Run: headless pygame with SDL's dummy video driver; simulated clock (each Clock.tick advances the game by its frame time, no real sleeping); random seed 0; keys injected as events and as key.get_pressed() state; mouse plan: one left click at the window centre at the start of phase 2, then a move to the lower-right quarter at the start of phase 3.
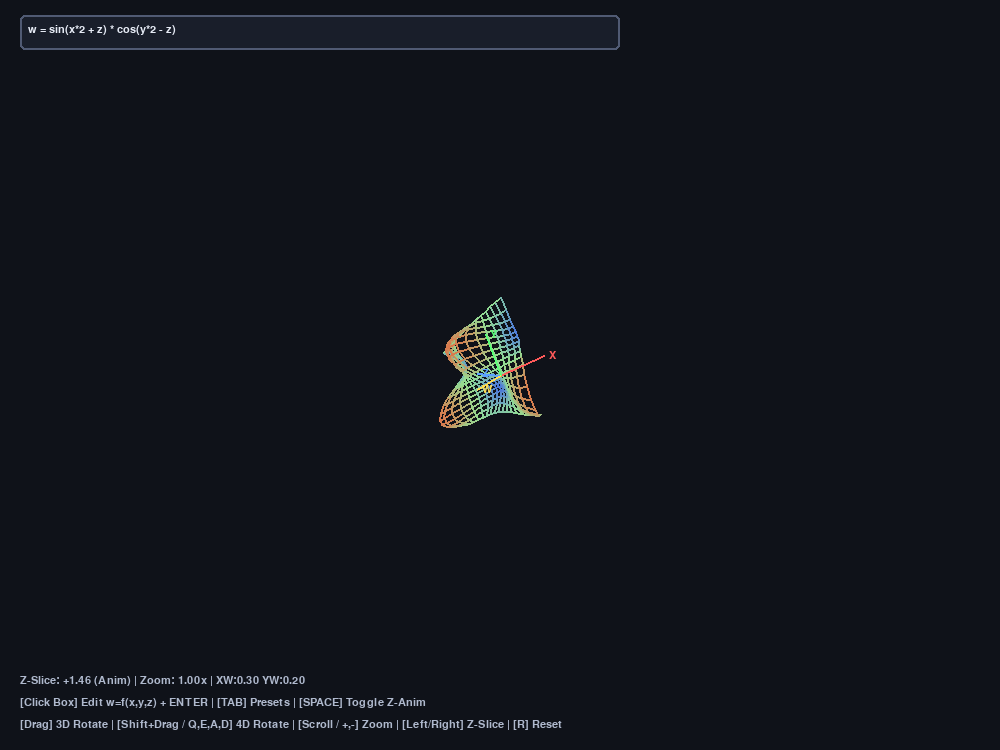
Frame 1 of 4 · flips 1–60 · no input
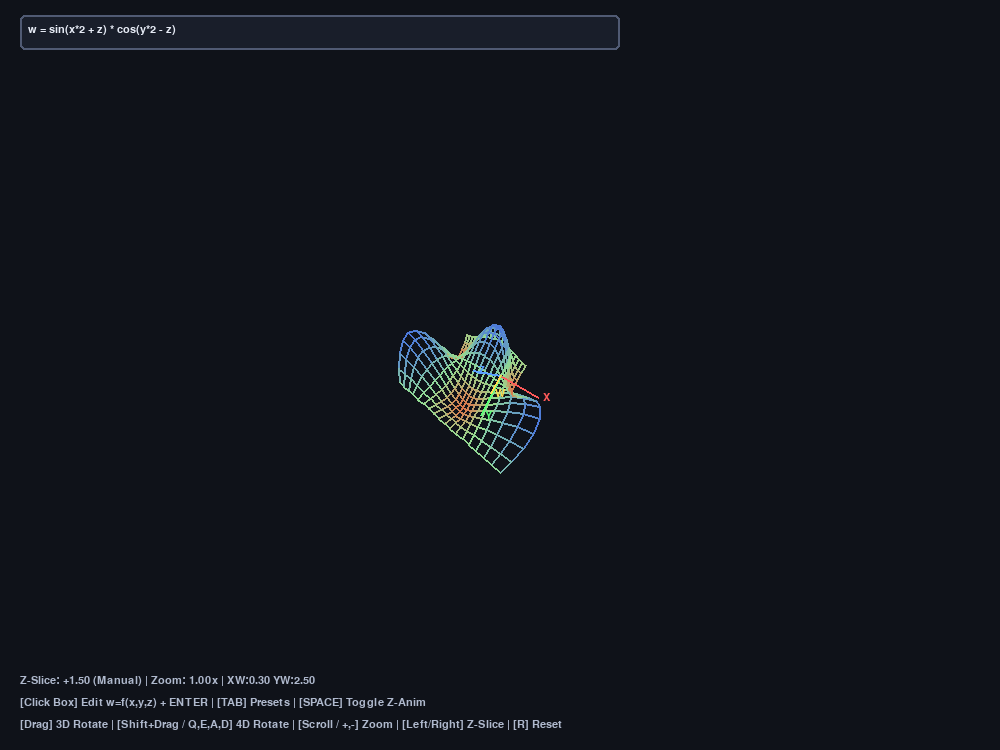
Frame 2 of 4 · flips 61–180 · clicked the window centre · tapped SPACE, RETURN · held RIGHT (→), D
Frame 3 of 4 · flips 181–300 · moved the mouse to the lower-right quarter · held DOWN (↓), S · screen unchanged from frame 2, image omitted
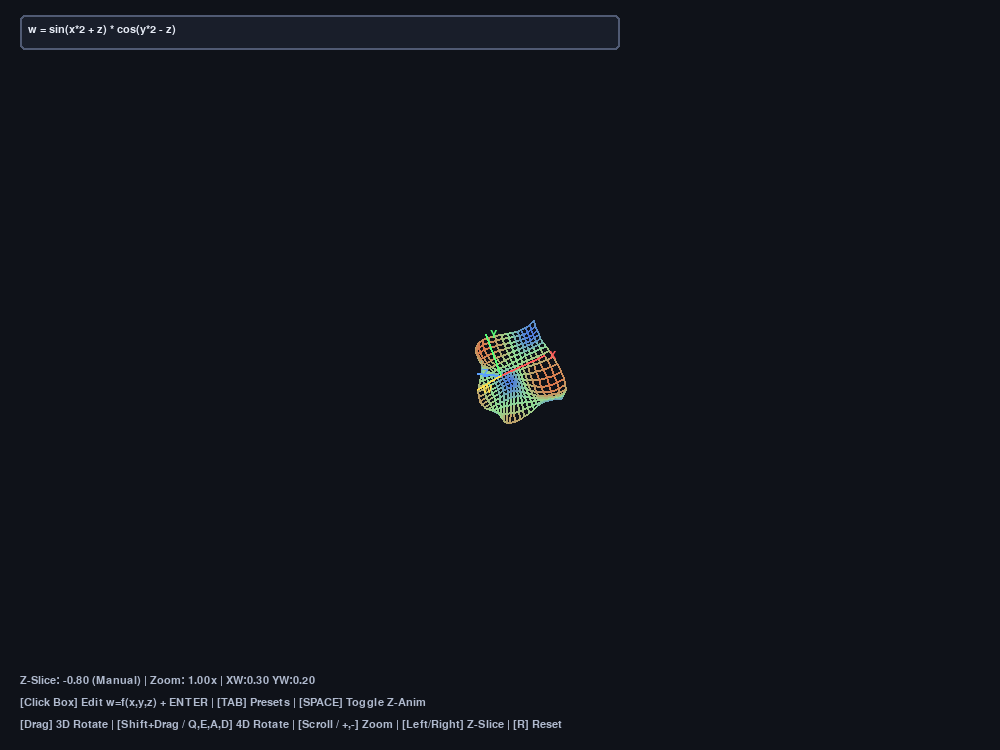
Frame 4 of 4 · flips 301–420 · held LEFT (←), A, UP (↑), W

The pygame program that drew these frames:

import pygame
import math

WIDTH, HEIGHT = 1000, 750
SAFE_MATH = {k: getattr(math, k) for k in dir(math) if not k.startswith("_")}
SAFE_MATH["abs"] = abs


def project_4d(x, y, z, w, ang, zoom=1.0):
    planes = [(0, 1, ang[0]), (0, 2, ang[1]), (0, 3, ang[2]), (1, 3, ang[3]), (2, 3, ang[4])]
    v = [x, y, z, w]
    for a, b, theta in planes:
        c, s = math.cos(theta), math.sin(theta)
        v[a], v[b] = v[a] * c - v[b] * s, v[a] * s + v[b] * c
    f4 = 2.2 / max(0.2, 3.5 - v[3])
    x3, y3, z3 = v[0] * f4, v[1] * f4, v[2] * f4
    f3 = (220.0 * zoom) / max(0.2, 5.0 - z3)
    return (WIDTH // 2 + x3 * f3, HEIGHT // 2 - y3 * f3, w)


def w_color(w):
    t = max(0.0, min(1.0, (w + 1.5) / 3.0))
    return (int(40 + 215 * t), int(220 - 150 * abs(t - 0.5) * 2), int(255 - 215 * t))


def main():
    pygame.init()
    screen = pygame.display.set_mode((WIDTH, HEIGHT))
    pygame.display.set_caption("4D Graphing Calculator | w = f(x, y, z)")
    clock = pygame.time.Clock()
    font = pygame.font.SysFont("consolas", 16)

    presets = [
        "sin(x*2 + z) * cos(y*2 - z)",
        "cos(sqrt(x*x + y*y + z*z) * 3)",
        "(x*x - y*y) * cos(z)",
        "exp(-(x*x + y*y + z*z)) * 1.5",
    ]
    p_idx, expr = 0, presets[0]
    fn, err = None, ""

    def compile_fn(txt):
        nonlocal fn, err
        try:
            code = compile(txt, "<expr>", "eval")
            float(eval(code, {"__builtins__": {}}, {**SAFE_MATH, "x": 0.1, "y": 0.1, "z": 0.1}))
            fn, err = code, ""
        except Exception as e:
            err = f"Error: {str(e)[:45]}"

    compile_fn(expr)
    angles, z_slice, z_time, anim_z = [0.4, 0.5, 0.3, 0.2, 0.0], 0.0, 0.0, True
    dragging, typing, last_m = False, False, (0, 0)
    res, dom, zoom = 18, 1.5, 1.0

    running = True
    while running:
        dt = clock.tick(60) / 1000.0
        for ev in pygame.event.get():
            if ev.type == pygame.QUIT:
                running = False
            elif ev.type == pygame.MOUSEWHEEL:
                if ev.y > 0:
                    zoom = min(5.0, zoom * (1.1 ** ev.y))
                elif ev.y < 0:
                    zoom = max(0.2, zoom / (1.1 ** abs(ev.y)))
            elif ev.type == pygame.MOUSEBUTTONDOWN and ev.button == 1:
                typing = 20 <= ev.pos[0] <= 620 and 15 <= ev.pos[1] <= 50
                dragging = not typing
                last_m = ev.pos
            elif ev.type == pygame.MOUSEBUTTONUP and ev.button == 1:
                dragging = False
            elif ev.type == pygame.MOUSEMOTION and dragging:
                dx, dy = ev.pos[0] - last_m[0], ev.pos[1] - last_m[1]
                last_m = ev.pos
                shift = pygame.key.get_mods() & pygame.KMOD_SHIFT
                angles[2 if shift else 0] += dx * 0.008
                angles[3 if shift else 1] += dy * 0.008
            elif ev.type == pygame.KEYDOWN:
                if typing:
                    if ev.key == pygame.K_RETURN:
                        compile_fn(expr)
                        typing = False
                    elif ev.key == pygame.K_BACKSPACE:
                        expr = expr[:-1]
                    elif ev.unicode.isprintable():
                        expr += ev.unicode
                else:
                    if ev.key == pygame.K_SPACE:
                        anim_z = not anim_z
                    elif ev.key == pygame.K_TAB:
                        p_idx = (p_idx + 1) % len(presets)
                        expr = presets[p_idx]
                        compile_fn(expr)
                    elif ev.key == pygame.K_r:
                        angles, z_slice, zoom = [0.4, 0.5, 0.3, 0.2, 0.0], 0.0, 1.0

        keys = pygame.key.get_pressed()
        if not typing:
            if keys[pygame.K_LEFT] or keys[pygame.K_RIGHT]:
                anim_z = False
                z_slice = max(-dom, min(dom, z_slice + (keys[pygame.K_RIGHT] - keys[pygame.K_LEFT]) * 1.2 * dt))
            if keys[pygame.K_EQUALS] or keys[pygame.K_KP_PLUS]:
                zoom = min(5.0, zoom * (1.0 + 1.5 * dt))
            if keys[pygame.K_MINUS] or keys[pygame.K_KP_MINUS]:
                zoom = max(0.2, zoom / (1.0 + 1.5 * dt))
            angles[2] += (keys[pygame.K_e] - keys[pygame.K_q]) * 1.2 * dt
            angles[3] += (keys[pygame.K_d] - keys[pygame.K_a]) * 1.2 * dt

        if anim_z:
            z_time += dt * 1.4
            z_slice = math.sin(z_time) * dom

        screen.fill((15, 18, 25))
        if fn:
            step = (2 * dom) / (res - 1)
            env = {**SAFE_MATH, "z": z_slice}
            grid = []
            for i in range(res):
                row = []
                env["x"] = -dom + i * step
                for j in range(res):
                    env["y"] = -dom + j * step
                    try:
                        w = max(-3.0, min(3.0, float(eval(fn, {"__builtins__": {}}, env))))
                    except Exception:
                        w = 0.0
                    row.append(project_4d(env["x"], env["y"], z_slice, w, angles, zoom))
                grid.append(row)

            for i in range(res):
                for j in range(res):
                    p = grid[i][j]
                    col = w_color(p[2])
                    if i + 1 < res:
                        pygame.draw.line(screen, col, p[:2], grid[i + 1][j][:2], 2)
                    if j + 1 < res:
                        pygame.draw.line(screen, col, p[:2], grid[i][j + 1][:2], 2)

        axes = [((1.6, 0, 0, 0), (255, 90, 90), "X"), ((0, 1.6, 0, 0), (90, 255, 120), "Y"),
                ((0, 0, 1.6, 0), (90, 160, 255), "Z"), ((0, 0, 0, 1.6), (255, 220, 80), "W")]
        origin = project_4d(0, 0, 0, 0, angles, zoom)[:2]
        for vec, col, lbl in axes:
            end = project_4d(*vec, angles, zoom)[:2]
            pygame.draw.line(screen, col, origin, end, 2)
            screen.blit(font.render(lbl, True, col), (end[0] + 5, end[1] - 5))

        pygame.draw.rect(screen, (25, 30, 42), (20, 15, 600, 35), border_radius=5)
        pygame.draw.rect(screen, (100, 200, 255) if typing else (80, 90, 115), (20, 15, 600, 35), 2, border_radius=5)
        screen.blit(font.render(f"w = {expr}" + ("|" if typing else ""), True, (230, 235, 245)), (28, 24))
        if err:
            screen.blit(font.render(err, True, (255, 100, 100)), (25, 56))

        hud = [
            f"Z-Slice: {z_slice:+.2f} ({'Anim' if anim_z else 'Manual'}) | Zoom: {zoom:.2f}x | XW:{angles[2]:.2f} YW:{angles[3]:.2f}",
            "[Click Box] Edit w=f(x,y,z) + ENTER | [TAB] Presets | [SPACE] Toggle Z-Anim",
            "[Drag] 3D Rotate | [Shift+Drag / Q,E,A,D] 4D Rotate | [Scroll / +,-] Zoom | [Left/Right] Z-Slice | [R] Reset",
        ]
        for idx, line in enumerate(hud):
            screen.blit(font.render(line, True, (175, 185, 205)), (20, HEIGHT - 75 + idx * 22))

        pygame.display.flip()
    pygame.quit()


if __name__ == "__main__":
    main()
